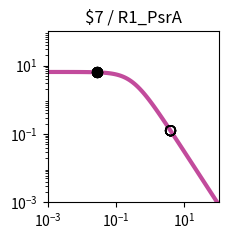

Write the Python code that produced this figure. (Note: this script raises an exception after producing the figure.)
import matplotlib.pyplot as plt
import matplotlib.ticker as ticker
import numpy as np

fig, ax = plt.subplots(figsize=(2.5,2.5))

plt.xlim(1.000000e-03, 1.000000e+02)
plt.ylim(1.000000e-03, 1.000000e+02)

x = np.array([1.000000e-03,1.122018e-03,1.258925e-03,1.412538e-03,1.584893e-03,1.778279e-03,1.995262e-03,2.238721e-03,2.511886e-03,2.818383e-03,3.162278e-03,3.548134e-03,3.981072e-03,4.466836e-03,5.011872e-03,5.623413e-03,6.309573e-03,7.079458e-03,7.943282e-03,8.912509e-03,1.000000e-02,1.122018e-02,1.258925e-02,1.412538e-02,1.584893e-02,1.778279e-02,1.995262e-02,2.238721e-02,2.511886e-02,2.818383e-02,3.162278e-02,3.548134e-02,3.981072e-02,4.466836e-02,5.011872e-02,5.623413e-02,6.309573e-02,7.079458e-02,7.943282e-02,8.912509e-02,1.000000e-01,1.122018e-01,1.258925e-01,1.412538e-01,1.584893e-01,1.778279e-01,1.995262e-01,2.238721e-01,2.511886e-01,2.818383e-01,3.162278e-01,3.548134e-01,3.981072e-01,4.466836e-01,5.011872e-01,5.623413e-01,6.309573e-01,7.079458e-01,7.943282e-01,8.912509e-01,1.000000e+00,1.122018e+00,1.258925e+00,1.412538e+00,1.584893e+00,1.778279e+00,1.995262e+00,2.238721e+00,2.511886e+00,2.818383e+00,3.162278e+00,3.548134e+00,3.981072e+00,4.466836e+00,5.011872e+00,5.623413e+00,6.309573e+00,7.079458e+00,7.943282e+00,8.912509e+00,1.000000e+01,1.122018e+01,1.258925e+01,1.412538e+01,1.584893e+01,1.778279e+01,1.995262e+01,2.238721e+01,2.511886e+01,2.818383e+01,3.162278e+01,3.548134e+01,3.981072e+01,4.466836e+01,5.011872e+01,5.623413e+01,6.309573e+01,7.079458e+01,7.943282e+01,8.912509e+01,1.000000e+02,])
y = np.array([6.488031e+00,6.487843e+00,6.487619e+00,6.487351e+00,6.487031e+00,6.486649e+00,6.486193e+00,6.485649e+00,6.485000e+00,6.484224e+00,6.483299e+00,6.482194e+00,6.480875e+00,6.479301e+00,6.477423e+00,6.475182e+00,6.472509e+00,6.469319e+00,6.465515e+00,6.460979e+00,6.455572e+00,6.449127e+00,6.441449e+00,6.432305e+00,6.421421e+00,6.408475e+00,6.393085e+00,6.374806e+00,6.353117e+00,6.327414e+00,6.296995e+00,6.261057e+00,6.218681e+00,6.168830e+00,6.110345e+00,6.041951e+00,5.962268e+00,5.869838e+00,5.763163e+00,5.640765e+00,5.501264e+00,5.343481e+00,5.166551e+00,4.970062e+00,4.754182e+00,4.519776e+00,4.268491e+00,4.002779e+00,3.725853e+00,3.441566e+00,3.154209e+00,2.868262e+00,2.588120e+00,2.317823e+00,2.060843e+00,1.819922e+00,1.597009e+00,1.393252e+00,1.209067e+00,1.044240e+00,8.980622e-01,7.694550e-01,6.571005e-01,5.595468e-01,4.752956e-01,4.028683e-01,3.408522e-01,2.879309e-01,2.429017e-01,2.046821e-01,1.723103e-01,1.449403e-01,1.218338e-01,1.023516e-01,8.594273e-02,7.213477e-02,6.052430e-02,5.076781e-02,4.257364e-02,3.569472e-02,2.992211e-02,2.507944e-02,2.101796e-02,1.761243e-02,1.475743e-02,1.236435e-02,1.035871e-02,8.677974e-03,7.269637e-03,6.089642e-03,5.101031e-03,4.272809e-03,3.578985e-03,2.997774e-03,2.510912e-03,2.103094e-03,1.761496e-03,1.475369e-03,1.235711e-03,1.034976e-03,8.668451e-04,])
c = "#c24b9c"

hi_x = np.array([2.780000e-02,2.780000e-02,2.780000e-02,2.780000e-02,2.780000e-02,2.780000e-02,2.780000e-02,2.780000e-02,])
hi_y = np.array([6.330708e+00,6.330708e+00,6.330708e+00,6.330708e+00,6.330708e+00,6.330708e+00,6.330708e+00,6.330708e+00,])
lo_x = np.array([3.923900e+00,3.923900e+00,3.923900e+00,3.923900e+00,3.923900e+00,3.923900e+00,3.923900e+00,3.923900e+00,])
lo_y = np.array([1.245256e-01,1.245256e-01,1.245256e-01,1.245256e-01,1.245256e-01,1.245256e-01,1.245256e-01,1.245256e-01,])

plt.loglog(x,y,lw=3,color=c)
plt.scatter(hi_x,hi_y,marker='o',s=50,color='black',zorder=10)
plt.scatter(lo_x,lo_y,marker='o',s=50,edgecolors='black',color='none',zorder=10)

plt.title("$7 / R1_PsrA")

ax.xaxis.set_major_locator(ticker.LogLocator(numticks=3))
ax.yaxis.set_major_locator(ticker.LogLocator(numticks=3))

ax.set_aspect('equal')
plt.tight_layout()

plt.savefig("/home/<user>/output/response_plot_$7_R1_PsrA.png", bbox_inches='tight')
